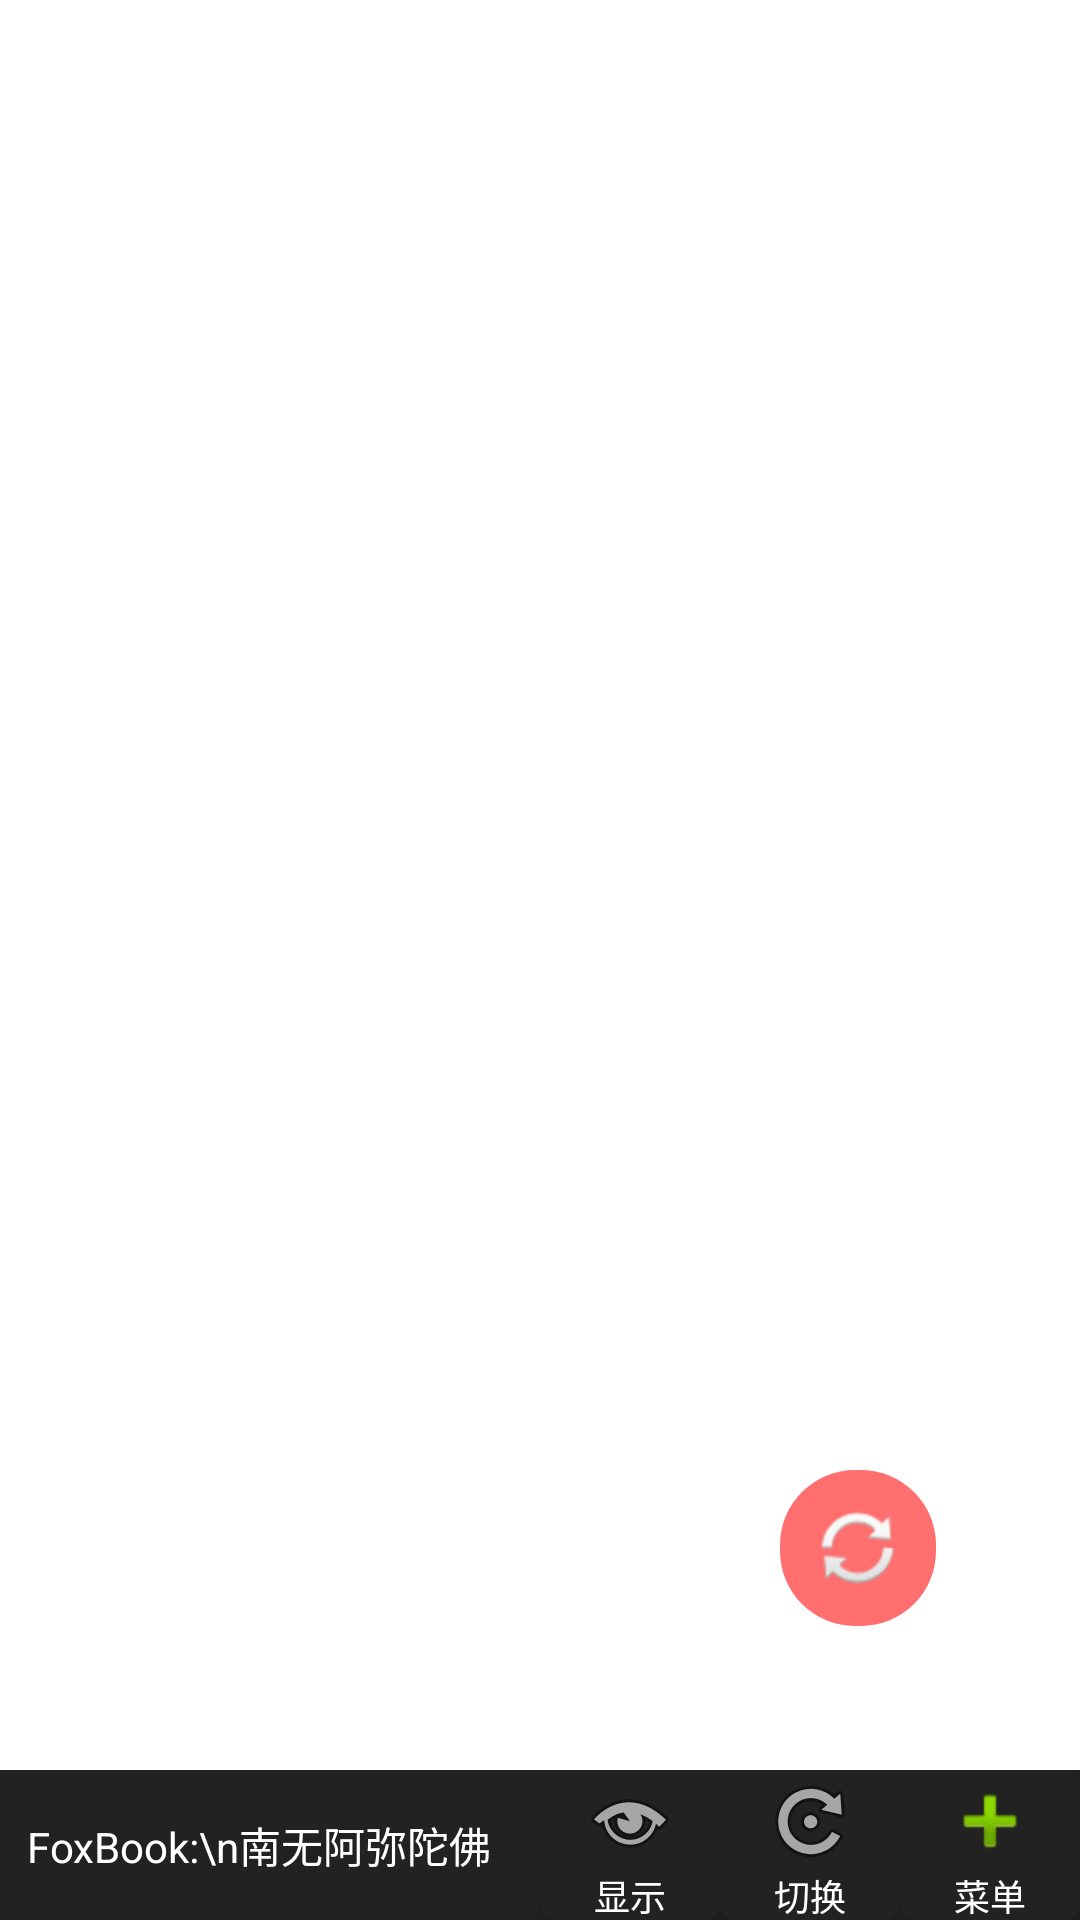

Layout XML and referenced resources for this Android screen:
<!-- AndroidManifest.xml: application theme AppTheme -->
<!-- res/layout/fragment_booklist.xml -->
<?xml version="1.0" encoding="utf-8"?>

<RelativeLayout xmlns:android="http://schemas.android.com/apk/res/android"
    android:layout_width="match_parent"
    android:layout_height="match_parent" >

    <FrameLayout
        android:layout_width="match_parent"
        android:layout_height="wrap_content"
        android:layout_above="@+id/myToolBar"
        android:layout_alignParentTop="true" >

        <ListView
            android:id="@+id/testLV"
            android:layout_width="match_parent"
            android:layout_height="wrap_content" />
        

        <ImageButton
            android:id="@+id/btnRefreshQuick"
            android:layout_width="wrap_content"
            android:layout_height="wrap_content"
            android:layout_gravity="bottom|right"
            android:layout_marginBottom="48dp"
            android:layout_marginRight="48dp"
            android:background="@drawable/float_button"
            android:contentDescription="更新所有"
            android:src="@android:drawable/ic_popup_sync" />
    </FrameLayout>

    <RelativeLayout
        android:id="@+id/myToolBar"
        android:layout_width="match_parent"
        android:layout_height="50dp"
        android:layout_alignParentBottom="true"
        android:background="#222222" >

        <TextView
            android:id="@+id/testTV"
            android:layout_width="match_parent"
            android:layout_height="match_parent"
            android:layout_alignParentLeft="true"
            android:layout_toLeftOf="@+id/btnSeeAll"
            android:background="#222222"
            android:gravity="center_vertical"
            android:lines="2"
            android:minLines="1"
            android:paddingLeft="9dp"
            android:text="FoxBook:\n南无阿弥陀佛"
            android:textColor="#FFFFFF"
            android:textSize="14sp" />

        <Button
            android:id="@+id/btnSeeAll"
            android:layout_width="wrap_content"
            android:layout_height="wrap_content"
            android:layout_toLeftOf="@+id/btnSwitch"
            android:background="@drawable/toolbar_button"
            android:drawableTop="@android:drawable/ic_menu_view"
            android:minWidth="60dp"
            android:text="显示"
            android:textColor="#FFFFFF"
            android:textSize="12dp" />

        <Button
            android:id="@+id/btnSwitch"
            android:layout_width="wrap_content"
            android:layout_height="wrap_content"
            android:layout_toLeftOf="@+id/btnOther"
            android:background="@drawable/toolbar_button"
            android:drawableTop="@android:drawable/ic_menu_rotate"
            android:minWidth="60dp"
            android:text="切换"
            android:textColor="#FFFFFF"
            android:textSize="12dp" />

        <Button
            android:id="@+id/btnOther"
            android:layout_width="wrap_content"
            android:layout_height="wrap_content"
            android:layout_alignParentRight="true"
            android:background="@drawable/toolbar_button"
            android:drawableTop="@android:drawable/ic_input_add"
            android:minWidth="60dp"
            android:text="菜单"
            android:textColor="#FFFFFF"
            android:textSize="12dp" />
    </RelativeLayout>

</RelativeLayout>
<!-- resources referenced by this layout -->
<resources>
  <!-- drawable float_button (drawable) -->
  <?xml version="1.0" encoding="utf-8"?>
  <selector xmlns:android="http://schemas.android.com/apk/res/android">
  
      
      <item android:state_pressed="true"><shape>
              <gradient android:angle="0" android:endColor="#7063BF8C" android:startColor="#7063BF8C" />
  
              <stroke android:width="1dip" android:color="#88000000" />
  
              <corners android:radius="25dp" />
  
              <padding android:bottom="10dp" android:left="10dp" android:right="10dp" android:top="10dp" />
          </shape></item>
      <item android:state_focused="true"><shape>
              <gradient android:angle="270" android:endColor="#00000000" android:startColor="#FFFFFFFF" />
  
              <stroke android:width="4dip" android:color="#00000000" />
  
              <corners android:radius="15dp" />
  
              <padding android:bottom="10dp" android:left="10dp" android:right="10dp" android:top="10dp" />
          </shape></item>
      <item><shape>
              <gradient android:angle="90" android:endColor="#90FF0000" android:startColor="#90FF0000" />
  
              <stroke android:width="0dp" android:color="#000000" />
  
              <corners android:radius="25dp" />
  
              <padding android:bottom="10dp" android:left="10dp" android:right="10dp" android:top="10dp" />
          </shape></item>
  
      
  
  </selector>
  <!-- drawable toolbar_button (drawable) -->
  <?xml version="1.0" encoding="utf-8"?>
  <selector xmlns:android="http://schemas.android.com/apk/res/android">
  
      
      <item android:state_pressed="true"><shape>
              <gradient android:angle="0" android:endColor="#5C5C5C" android:startColor="#5C5C5C" />
  
              <stroke android:width="0dip" android:color="#88000000" />
  
              <corners android:radius="1dp" />
  
              <padding android:bottom="1dp" android:left="1dp" android:right="1dp" android:top="1dp" />
          </shape></item>
      <item android:state_focused="true"><shape>
              <gradient android:angle="270" android:endColor="#00000000" android:startColor="#FFFFFFFF" />
  
              <stroke android:width="0dip" android:color="#00000000" />
  
              <corners android:radius="5dp" />
  
              <padding android:bottom="1dp" android:left="1dp" android:right="1dp" android:top="1dp" />
          </shape></item>
      <item><shape>
              <gradient android:angle="90" android:endColor="#222222" android:startColor="#222222" />
  
              <stroke android:width="0dip" android:color="#000000" />
  
              <corners android:radius="5dp" />
  
              <padding android:bottom="1dp" android:left="1dp" android:right="1dp" android:top="1dp" />
          </shape></item>
  
      
  
  </selector>
</resources>
